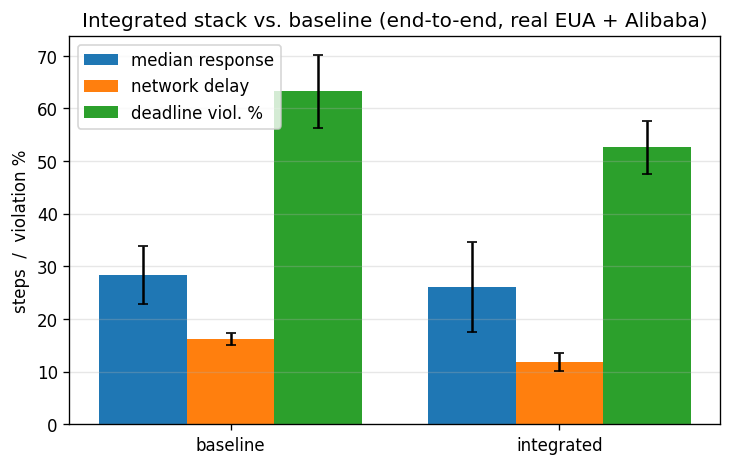

The file beside this chart, header and first rows:
stack, e2e_response_mean_mean, e2e_response_mean_ci, e2e_response_median_mean, e2e_response_median_ci, network_delay_mean, network_delay_ci, deadline_violation_mean, deadline_violation_ci, completion_rate_mean, completion_rate_ci, total_energy_mean, total_energy_ci
baseline (random + shortest-path), 212.7, 109.7, 28.33, 5.46, 16.2, 1.211, 0.6323, 0.06969, 0.9986, 0.001317, 27873343, 6833903
integrated (cost-driven + latency-aware), 236.7, 149, 26.17, 8.536, 11.86, 1.669, 0.526, 0.04972, 0.9986, 0.001317, 26837946, 10268789
